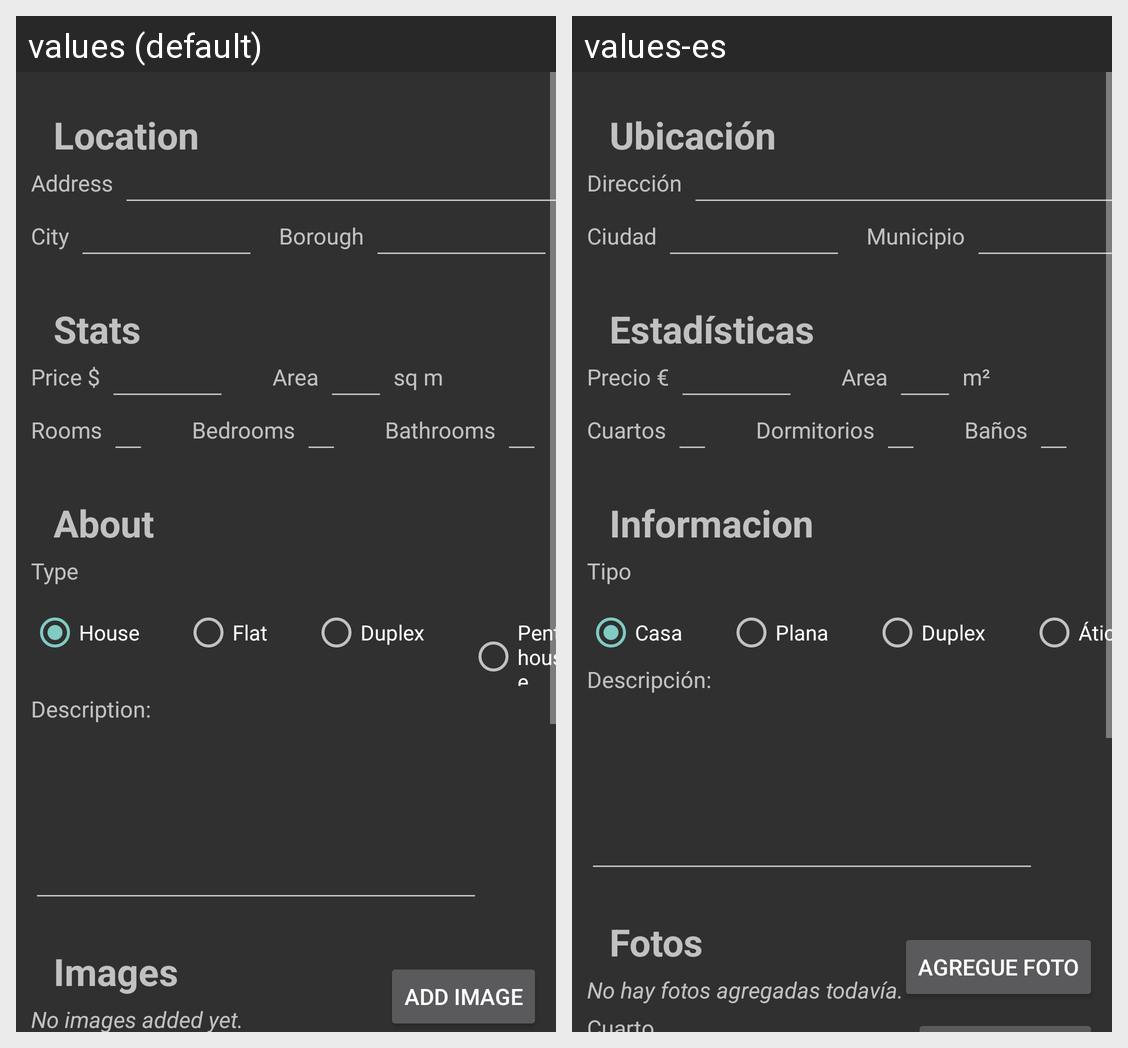

The Android screen above is rendered under two locales of the same app. Produce the string resources it draws, with the default and per-locale values.
Android screen res/layout/add_house_fragment.xml rendered under 2 locales, left to right: values (default), values-es. Device: Nexus 5 (rendered at 1080×1920; each locale shown at half size, 540×960, under a caption strip naming it); theme Theme.Design.NoActionBar.
Strings drawn on this screen, with the default value and each locale's value (text and hints the layout hard-codes, and strings that could not be matched under every locale, appear in the picture but are not listed):

location
  values: Location
  values-es: Ubicación

address
  values: Address
  values-es: Dirección

city
  values: City
  values-es: Ciudad

borough
  values: Borough
  values-es: Municipio

stats
  values: Stats
  values-es: Estadísticas

price
  values: Price $
  values-es: Precio €

area
  values: Area
  values-es: Area

sq_m
  values: sq m
  values-es: m²

rooms
  values: Rooms
  values-es: Cuartos

bedrooms
  values: Bedrooms
  values-es: Dormitorios

bathrooms
  values: Bathrooms
  values-es: Baños

about
  values: About
  values-es: Informacion

type
  values: Type
  values-es: Tipo

house
  values: House
  values-es: Casa

flat
  values: Flat
  values-es: Plana

duplex
  values: Duplex
  values-es: Duplex

penthouse
  values: Penthouse
  values-es: Ático

description
  values: Description:
  values-es: Descripción:

images
  values: Images
  values-es: Fotos

no_images_added_yet
  values: No images added yet.
  values-es: No hay fotos agregadas todavía.

add_image
  values: ADD IMAGE
  values-es: AGREGUE FOTO
